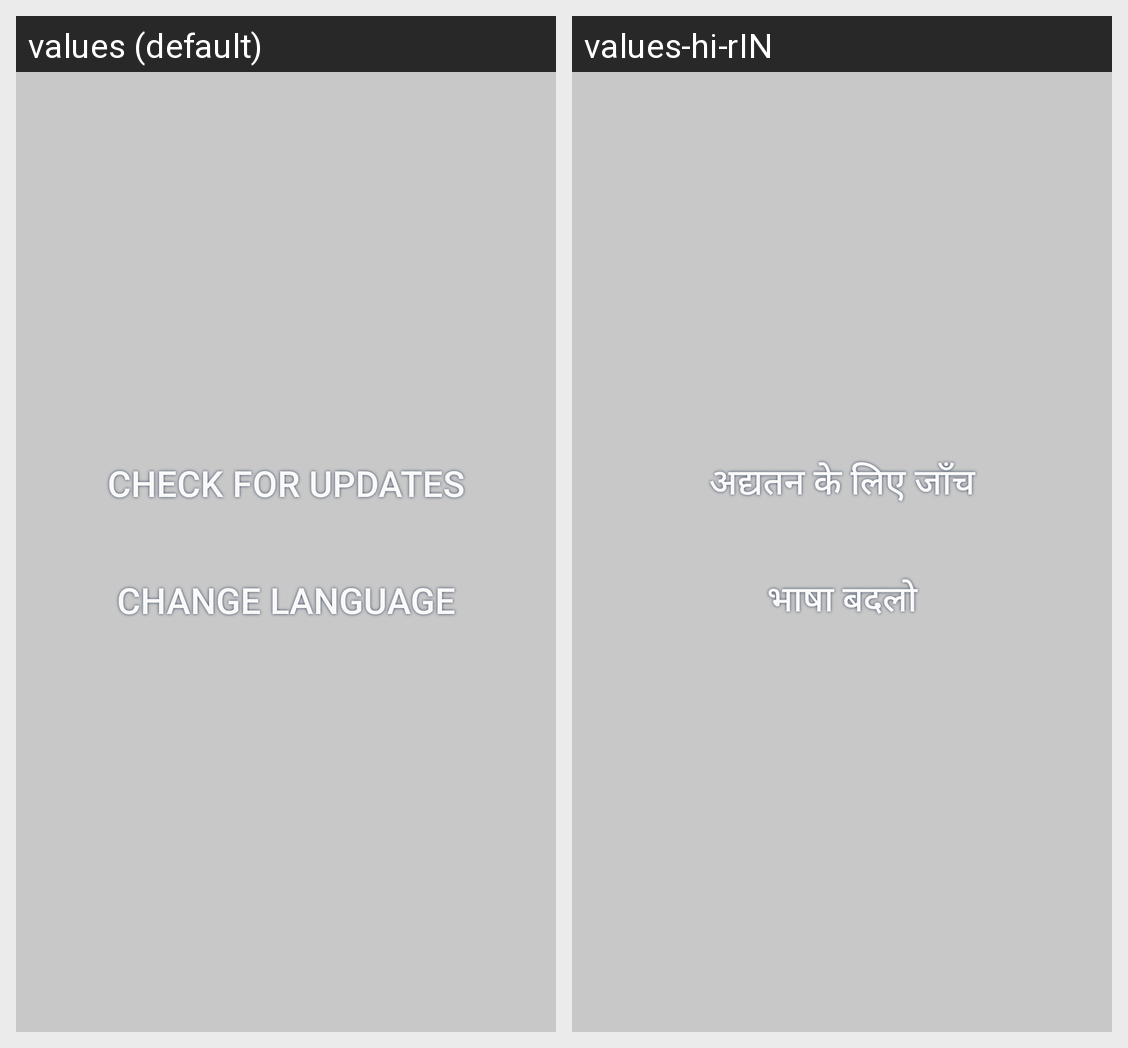

For this localized Android screen grid, give each drawn string resource with its value in every locale shown.
Android screen res/layout/activity_settings.xml rendered under 2 locales, left to right: values (default), values-hi-rIN. Device: Nexus 5 (rendered at 1080×1920; each locale shown at half size, 540×960, under a caption strip naming it); theme AppTheme.
Strings drawn on this screen, with the default value and each locale's value (text and hints the layout hard-codes, and strings that could not be matched under every locale, appear in the picture but are not listed):

changeLang
  values: Change Language
  values-hi-rIN: भाषा बदलो

checkUpdates
  values: Check for Updates
  values-hi-rIN: अद्यतन के लिए जाँच
